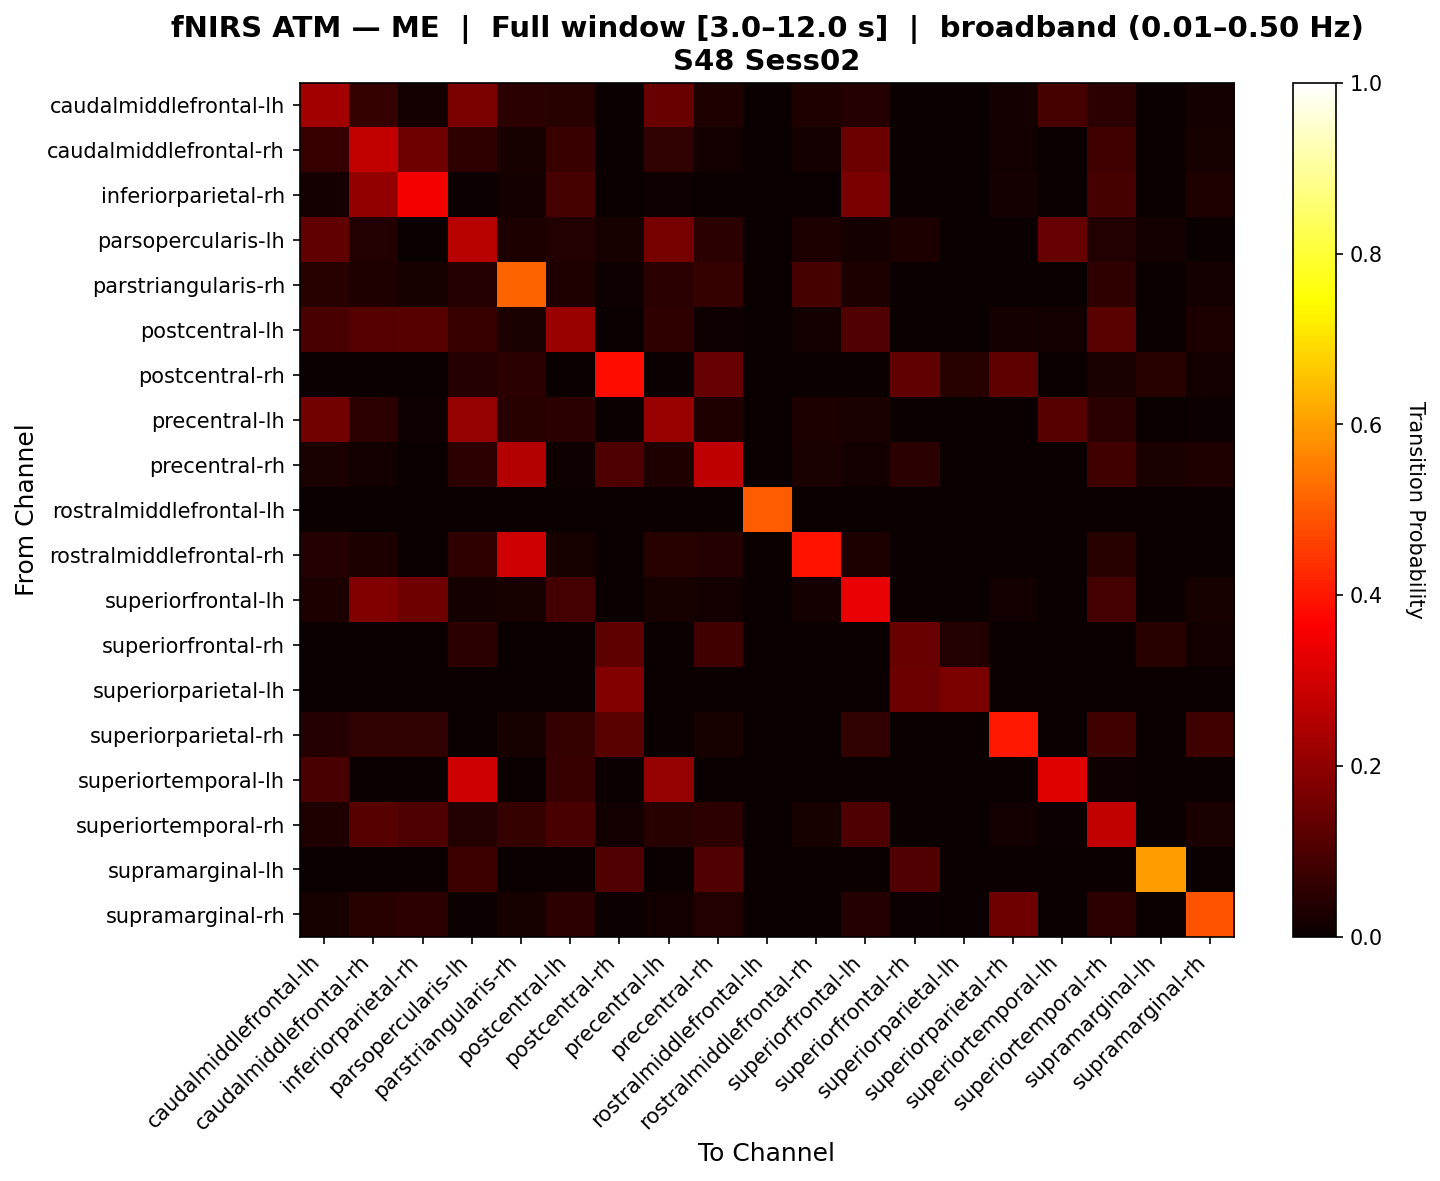

Source data for this figure (header and first rows):
, caudalmiddlefrontal-lh, caudalmiddlefrontal-rh, inferiorparietal-rh, parsopercularis-lh, parstriangularis-rh, postcentral-lh, postcentral-rh, precentral-lh, precentral-rh, rostralmiddlefrontal-lh, rostralmiddlefrontal-rh, superiorfrontal-lh, superiorfrontal-rh, superiorparietal-lh, superiorparietal-rh, superiortemporal-lh, superiortemporal-rh, supramarginal-lh, supramarginal-rh
caudalmiddlefrontal-lh, 0.2294, 0.06442, 0.01843, 0.1696, 0.04839, 0.04466, 0.0, 0.1429, 0.03226, 0.0, 0.03456, 0.03917, 0.0, 0.0, 0.01613, 0.09091, 0.053, 0.0, 0.01613
caudalmiddlefrontal-rh, 0.0666, 0.2757, 0.15, 0.05645, 0.02174, 0.07385, 0.0, 0.0608, 0.01304, 0.0, 0.01594, 0.1477, 0.0, 0.0, 0.01304, 0.0, 0.08342, 0.0, 0.02174
inferiorparietal-rh, 0.01567, 0.2053, 0.3493, 0.00627, 0.01567, 0.09175, 0.0, 0.009404, 0.0, 0.0, 0.003135, 0.1645, 0.0, 0.0, 0.01567, 0.0, 0.09033, 0.0, 0.03292
parsopercularis-lh, 0.1328, 0.03784, 0.001629, 0.261, 0.03094, 0.03688, 0.0228, 0.1637, 0.04723, 0.0, 0.02932, 0.01629, 0.02769, 0.0, 0.0, 0.1381, 0.03583, 0.01792, 0.0
parstriangularis-rh, 0.04603, 0.03138, 0.02092, 0.03975, 0.5135, 0.03138, 0.009804, 0.04812, 0.06498, 0.0, 0.0902, 0.02929, 0.0, 0.0, 0.0, 0.0, 0.05583, 0.0, 0.01883
postcentral-lh, 0.09731, 0.1121, 0.1137, 0.06712, 0.02459, 0.2135, 0.0, 0.05651, 0.01148, 0.0, 0.01475, 0.1088, 0.0, 0.0, 0.01639, 0.01475, 0.1179, 0.0, 0.03115
postcentral-rh, 0.0, 0.0, 0.0, 0.04196, 0.05, 0.0, 0.3864, 0.0, 0.1374, 0.0, 0.0, 0.0, 0.1294, 0.04545, 0.125, 0.0, 0.025, 0.04545, 0.01399
precentral-lh, 0.1579, 0.05309, 0.008065, 0.209, 0.04637, 0.04973, 0.0, 0.2124, 0.03427, 0.0, 0.03024, 0.02621, 0.0, 0.0, 0.0, 0.1163, 0.0504, 0.0, 0.006048
precentral-rh, 0.02686, 0.01446, 0.0, 0.05165, 0.2573, 0.01033, 0.1031, 0.03306, 0.272, 0.0, 0.02479, 0.01446, 0.04752, 0.0, 0.0, 0.0, 0.08242, 0.02686, 0.03512
rostralmiddlefrontal-lh, 0.0, 0.0, 0.0, 0.0, 0.0, 0.0, 0.0, 0.0, 0.0, 0.5, 0.0, 0.0, 0.0, 0.0, 0.0, 0.0, 0.0, 0.0, 0.0
rostralmiddlefrontal-rh, 0.04268, 0.02744, 0.0, 0.05793, 0.2957, 0.02134, 0.0, 0.04573, 0.04268, 0.0, 0.3933, 0.02744, 0.0, 0.0, 0.0, 0.0, 0.04573, 0.0, 0.0
superiorfrontal-lh, 0.03074, 0.1776, 0.1491, 0.01942, 0.02265, 0.08879, 0.0, 0.02265, 0.01456, 0.0, 0.0178, 0.3332, 0.0, 0.0, 0.01294, 0.0, 0.08948, 0.0, 0.02104
superiorfrontal-rh, 0.0, 0.0, 0.0, 0.05034, 0.0, 0.0, 0.1275, 0.0, 0.08389, 0.0, 0.0, 0.0, 0.1443, 0.03691, 0.0, 0.0, 0.0, 0.04362, 0.01342
superiorparietal-lh, 0.0, 0.0, 0.0, 0.0, 0.0, 0.0, 0.1829, 0.0, 0.0, 0.0, 0.0, 0.0, 0.1463, 0.1707, 0.0, 0.0, 0.0, 0.0, 0.0
superiorparietal-rh, 0.04118, 0.05882, 0.05882, 0.0, 0.02, 0.06471, 0.12, 0.0, 0.02, 0.0, 0.0, 0.05882, 0.0, 0.0, 0.4, 0.0, 0.07882, 0.0, 0.07882
superiortemporal-lh, 0.09756, 0.0, 0.0, 0.2941, 0.0, 0.06731, 0.0, 0.2104, 0.0, 0.0, 0.0, 0.0, 0.0, 0.0, 0.0, 0.3211, 0.009615, 0.0, 0.0
superiortemporal-rh, 0.03382, 0.115, 0.1018, 0.03824, 0.06266, 0.09545, 0.01515, 0.04412, 0.05236, 0.0, 0.02206, 0.1033, 0.0, 0.0, 0.01324, 0.004412, 0.2749, 0.0, 0.02353
supramarginal-lh, 0.0, 0.0, 0.0, 0.075, 0.0, 0.0, 0.1083, 0.0, 0.1083, 0.0, 0.0, 0.0, 0.1083, 0.0, 0.0, 0.0, 0.0, 0.6, 0.0
supramarginal-rh, 0.02308, 0.04615, 0.05128, 0.005128, 0.02308, 0.05385, 0.005128, 0.01282, 0.03846, 0.0, 0.002564, 0.04103, 0.005128, 0.0, 0.1506, 0.0, 0.05128, 0.0, 0.4904
